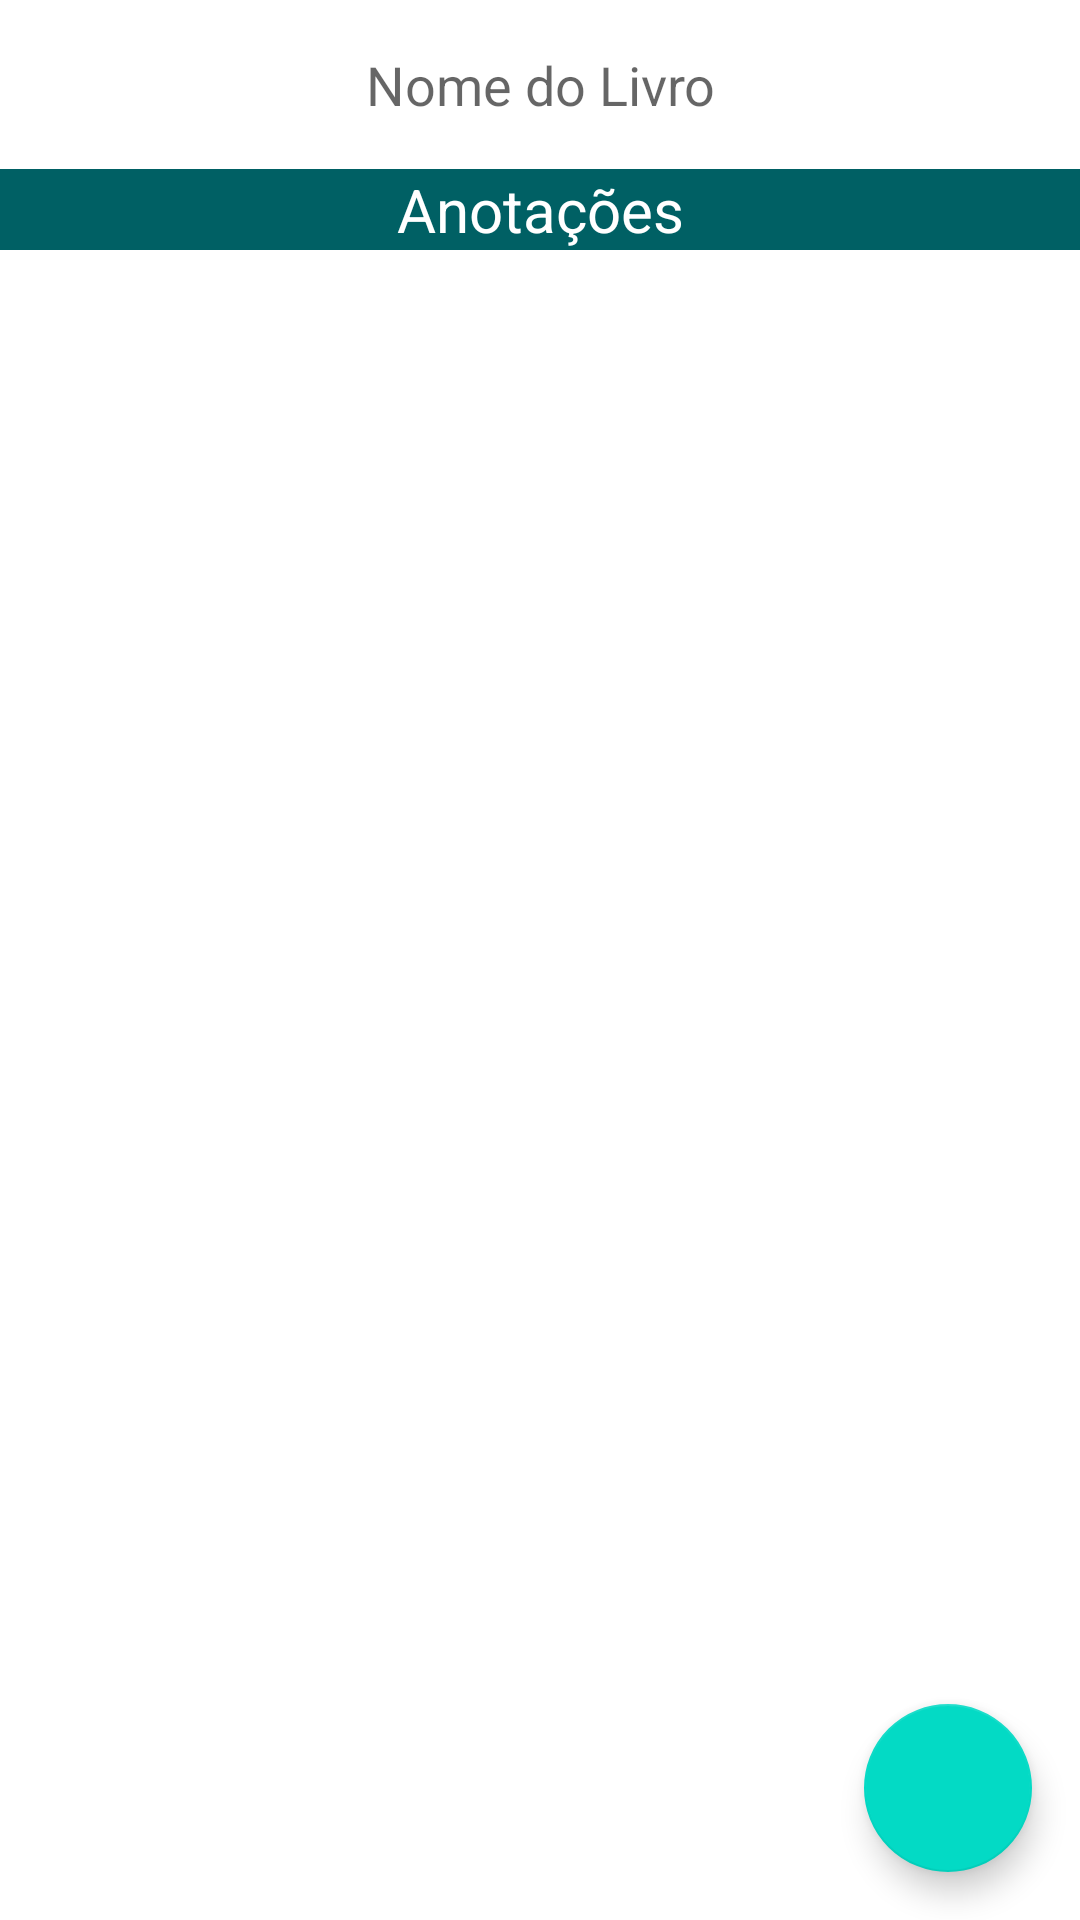

This screen was rendered from an Android layout file. Write that file and the resources it references.
<!-- AndroidManifest.xml: application theme Theme.Projeto_bloco_abbj -->
<!-- res/layout/lista_anotacoes_fragment.xml -->
<?xml version="1.0" encoding="utf-8"?>
<androidx.constraintlayout.widget.ConstraintLayout xmlns:android="http://schemas.android.com/apk/res/android"
    xmlns:app="http://schemas.android.com/apk/res-auto"
    xmlns:tools="http://schemas.android.com/tools"
    android:id="@+id/frameLayout4"
    android:layout_width="match_parent"
    android:layout_height="match_parent"
    tools:context=".ui.fragment.ListaAnotacoesFragment">

    <TextView
        android:id="@+id/lista_anotacoes_fragment_lbl_livro"
        android:layout_width="0dp"
        android:layout_height="wrap_content"
        android:layout_marginStart="8dp"
        android:layout_marginTop="16dp"
        android:layout_marginEnd="8dp"
        android:hint="Nome do Livro"
        android:textAlignment="center"
        android:textSize="18sp"
        app:layout_constraintEnd_toEndOf="parent"
        app:layout_constraintStart_toStartOf="parent"
        app:layout_constraintTop_toTopOf="parent" />

    <com.google.android.material.floatingactionbutton.FloatingActionButton
        android:id="@+id/lista_anotacoes_fragment_fab_add_anotacao"
        android:layout_width="wrap_content"
        android:layout_height="wrap_content"
        android:layout_marginEnd="16dp"
        android:layout_marginBottom="16dp"
        android:clickable="true"
        android:src="@drawable/ic_action_add"
        app:layout_constraintBottom_toBottomOf="parent"
        app:layout_constraintEnd_toEndOf="parent" />

    <androidx.recyclerview.widget.RecyclerView
        android:id="@+id/lista_anotacoes_fragment_recycler_anotacoes"
        android:layout_width="0dp"
        android:layout_height="0dp"
        android:layout_marginStart="8dp"
        android:layout_marginTop="8dp"
        android:layout_marginEnd="8dp"
        android:layout_marginBottom="8dp"
        app:layoutManager="androidx.recyclerview.widget.LinearLayoutManager"
        app:layout_constraintBottom_toTopOf="@+id/lista_anotacoes_fragment_fab_add_anotacao"
        app:layout_constraintEnd_toEndOf="parent"
        app:layout_constraintHorizontal_bias="0.0"
        app:layout_constraintStart_toStartOf="parent"
        app:layout_constraintTop_toBottomOf="@+id/textView"
        app:layout_constraintVertical_bias="1.0" />

    <TextView
        android:id="@+id/textView"
        android:layout_width="0dp"
        android:layout_height="wrap_content"
        android:layout_marginTop="16dp"
        android:background="#006064"
        android:backgroundTint="#006064"
        android:text="Anotações"
        android:textAlignment="center"
        android:textColor="#FFFFFF"
        android:textSize="20sp"
        app:layout_constraintEnd_toEndOf="parent"
        app:layout_constraintStart_toStartOf="parent"
        app:layout_constraintTop_toBottomOf="@+id/lista_anotacoes_fragment_lbl_livro" />
</androidx.constraintlayout.widget.ConstraintLayout>
<!-- resources referenced by this layout -->
<resources>
  <style name="Theme.Projeto_bloco_abbj" parent="Theme.MaterialComponents.DayNight.DarkActionBar">
          
          <item name="colorPrimary">@color/colorDarkBlue</item>
          <item name="colorPrimaryVariant">@color/colorDarkBlue</item>
          <item name="colorOnPrimary">@color/white</item>
          
          <item name="colorSecondary">@color/teal_200</item>
          <item name="colorSecondaryVariant">@color/teal_700</item>
          <item name="colorOnSecondary">@color/black</item>
          
         <item name="android:statusBarColor" tools:targetApi="l">?attr/colorPrimaryVariant</item>
          
      </style>
  <color name="colorDarkBlue">#050D4E</color>
  <color name="white">#FFFFFFFF</color>
  <color name="teal_200">#FF03DAC5</color>
  <color name="teal_700">#FF018786</color>
  <color name="black">#FF000000</color>
</resources>
